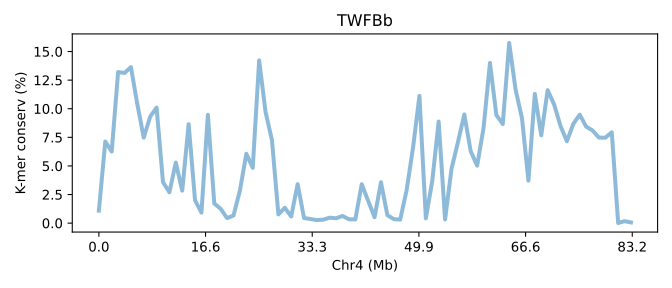

The table this chart was drawn from, first rows:
SeqID	Chr4 (Mb)	K-mer conserv (%)	Group	Group_chrom
TWFBb.chr4	0.0	1.09	0	0
TWFBb.chr4	0.01202	7.136	0	0
TWFBb.chr4	0.02404	6.256	0	0
TWFBb.chr4	0.03606	13.21	0	0
TWFBb.chr4	0.04808	13.13	0	0
TWFBb.chr4	0.0601	13.64	0	0
TWFBb.chr4	0.07212	10.39	0	0
TWFBb.chr4	0.08414	7.473	0	0
TWFBb.chr4	0.09616	9.303	0	0
TWFBb.chr4	0.1082	10.1	0	0
TWFBb.chr4	0.1202	3.581	0	0
TWFBb.chr4	0.1322	2.692	0	0
TWFBb.chr4	0.1442	5.291	0	0
TWFBb.chr4	0.1563	2.839	0	0
TWFBb.chr4	0.1683	8.653	0	0
TWFBb.chr4	0.1803	1.988	0	0
TWFBb.chr4	0.1923	0.9164	0	0
TWFBb.chr4	0.2043	9.465	0	0
TWFBb.chr4	0.2164	1.716	0	0
TWFBb.chr4	0.2284	1.252	0	0
TWFBb.chr4	0.2404	0.4363	0	0
TWFBb.chr4	0.2524	0.661	0	0
TWFBb.chr4	0.2644	2.849	0	0
TWFBb.chr4	0.2765	6.065	0	0
TWFBb.chr4	0.2885	4.831	0	0
TWFBb.chr4	0.3005	14.23	0	0
TWFBb.chr4	0.3125	9.713	0	0
TWFBb.chr4	0.3245	7.239	0	0
TWFBb.chr4	0.3366	0.761	0	0
TWFBb.chr4	0.3486	1.341	0	0
TWFBb.chr4	0.3606	0.5802	0	0
TWFBb.chr4	0.3726	3.408	0	0
TWFBb.chr4	0.3846	0.4465	0	0
TWFBb.chr4	0.3967	0.3563	0	0
TWFBb.chr4	0.4087	0.2633	0	0
TWFBb.chr4	0.4207	0.2997	0	0
TWFBb.chr4	0.4327	0.477	0	0
TWFBb.chr4	0.4447	0.4216	0	0
TWFBb.chr4	0.4568	0.6266	0	0
TWFBb.chr4	0.4688	0.3344	0	0
TWFBb.chr4	0.4808	0.3239	0	0
TWFBb.chr4	0.4928	3.4	0	0
TWFBb.chr4	0.5048	1.951	0	0
TWFBb.chr4	0.5169	0.5139	0	0
TWFBb.chr4	0.5289	3.57	0	0
TWFBb.chr4	0.5409	0.6924	0	0
TWFBb.chr4	0.5529	0.352	0	0
TWFBb.chr4	0.5649	0.3012	0	0
TWFBb.chr4	0.577	2.871	0	0
TWFBb.chr4	0.589	6.581	0	0
TWFBb.chr4	0.601	11.12	0	0
TWFBb.chr4	0.613	0.4176	0	0
TWFBb.chr4	0.625	3.68	0	0
TWFBb.chr4	0.6371	8.879	0	0
TWFBb.chr4	0.6491	0.3171	0	0
TWFBb.chr4	0.6611	4.731	0	0
TWFBb.chr4	0.6731	7.063	0	0
TWFBb.chr4	0.6851	9.501	0	0
TWFBb.chr4	0.6972	6.277	0	0
TWFBb.chr4	0.7092	5.023	0	0
... 24 more rows
